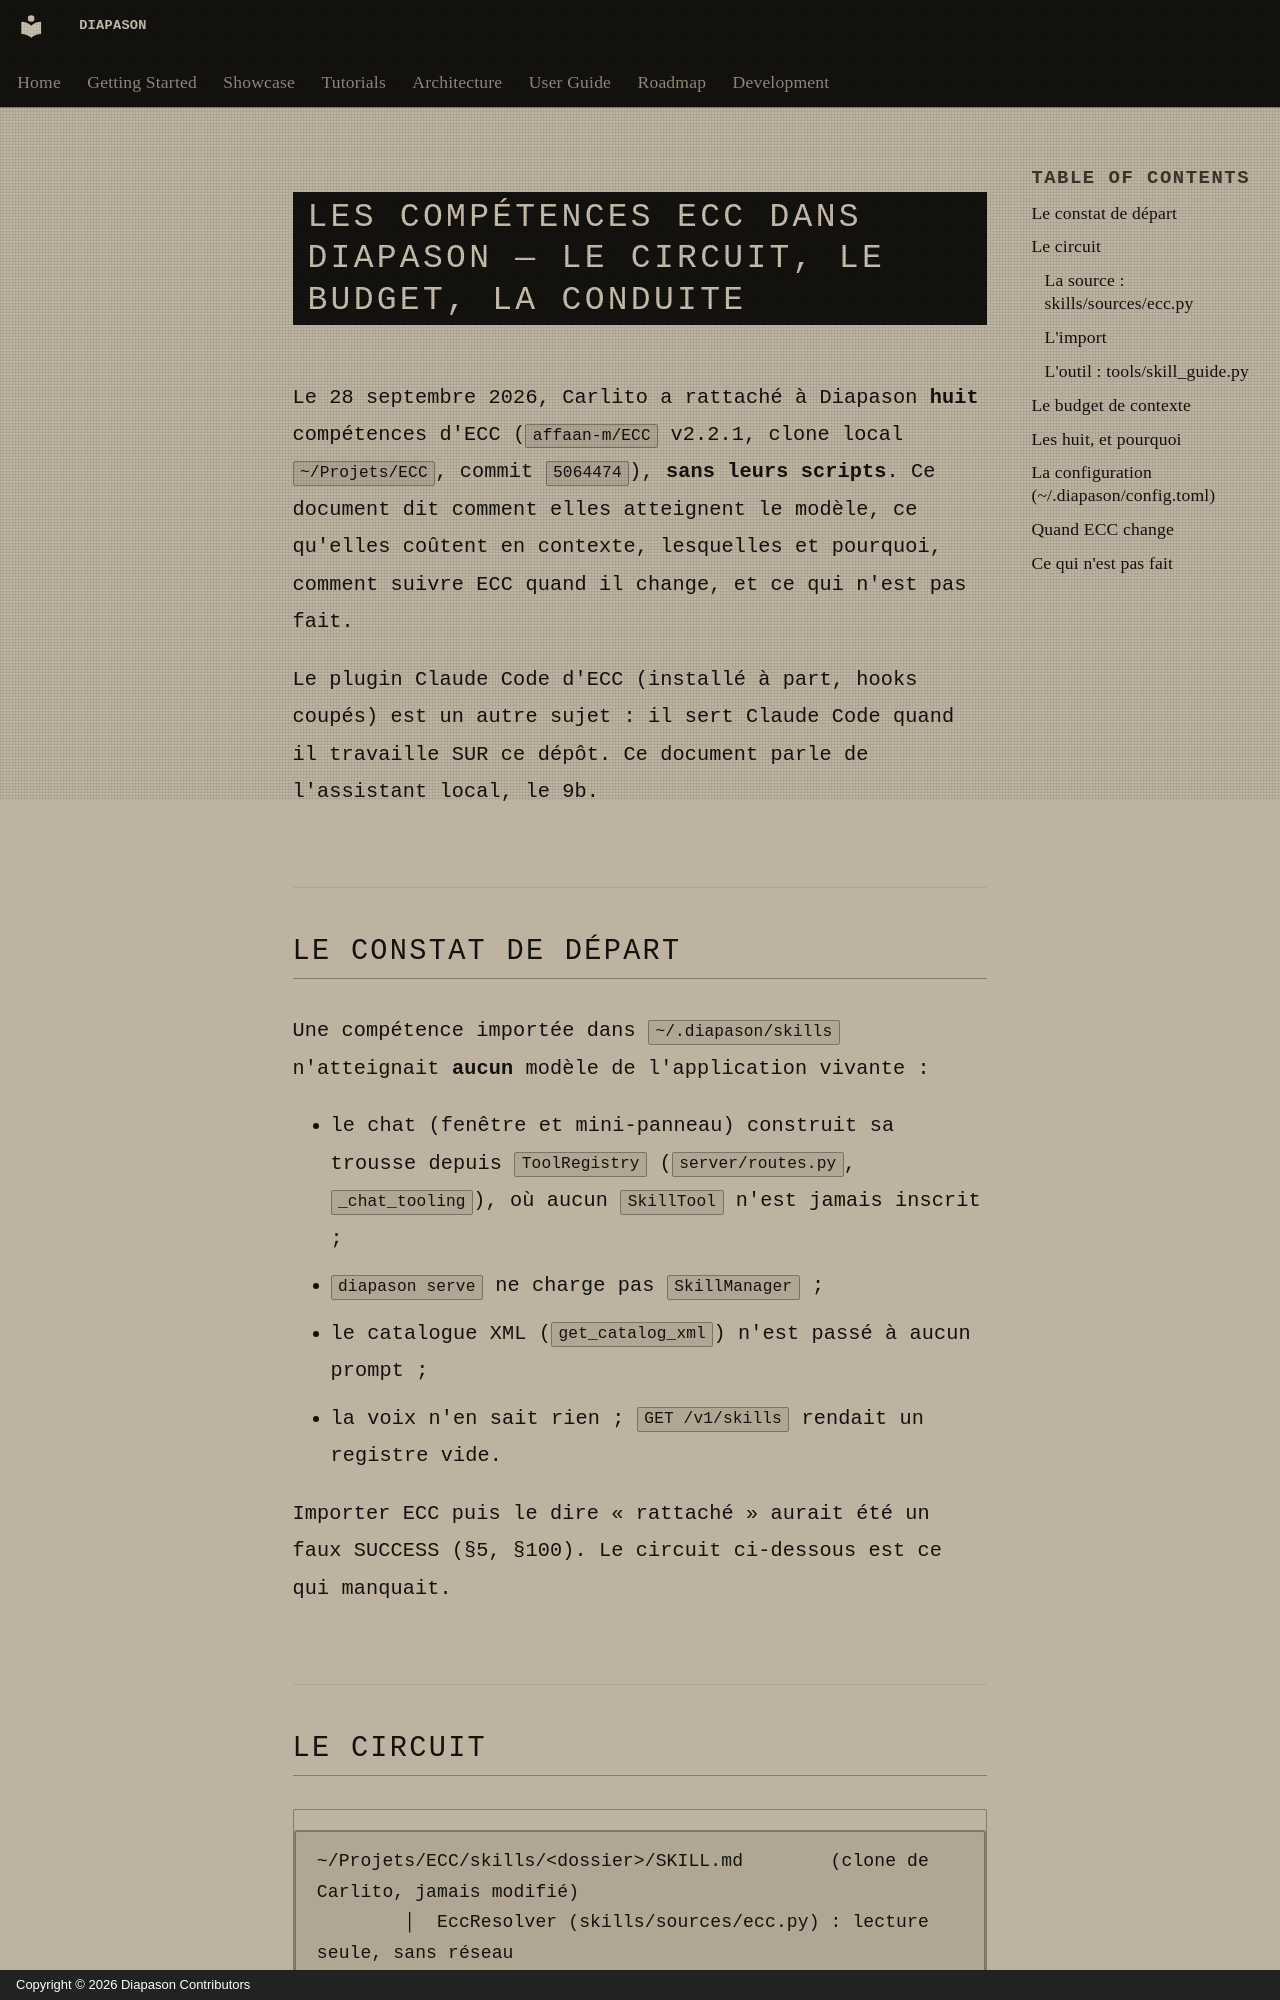

repository: carlitoetienne01-spec/Diapason · page: development/competences-ecc/index.html · generator: mkdocs · copyright: Copyright © 2026 Diapason Contributors

# Les compétences ECC dans Diapason — le circuit, le budget, la conduite

Le 28 septembre 2026, Carlito a rattaché à Diapason **huit** compétences
d'ECC (`affaan-m/ECC` v2.2.1, clone local `~/Projets/ECC`, commit `5064474`),
**sans leurs scripts**. Ce document dit comment elles atteignent le modèle,
ce qu'elles coûtent en contexte, lesquelles et pourquoi, comment suivre ECC
quand il change, et ce qui n'est pas fait.

Le plugin Claude Code d'ECC (installé à part, hooks coupés) est un autre
sujet : il sert Claude Code quand il travaille SUR ce dépôt. Ce document
parle de l'assistant local, le 9b.

## Le constat de départ

Une compétence importée dans `~/.diapason/skills` n'atteignait **aucun**
modèle de l'application vivante :

- le chat (fenêtre et mini-panneau) construit sa trousse depuis
  `ToolRegistry` (`server/routes.py`, `_chat_tooling`), où aucun `SkillTool`
  n'est jamais inscrit ;
- `diapason serve` ne charge pas `SkillManager` ;
- le catalogue XML (`get_catalog_xml`) n'est passé à aucun prompt ;
- la voix n'en sait rien ; `GET /v1/skills` rendait un registre vide.

Importer ECC puis le dire « rattaché » aurait été un faux SUCCESS (§5,
§100). Le circuit ci-dessous est ce qui manquait.
